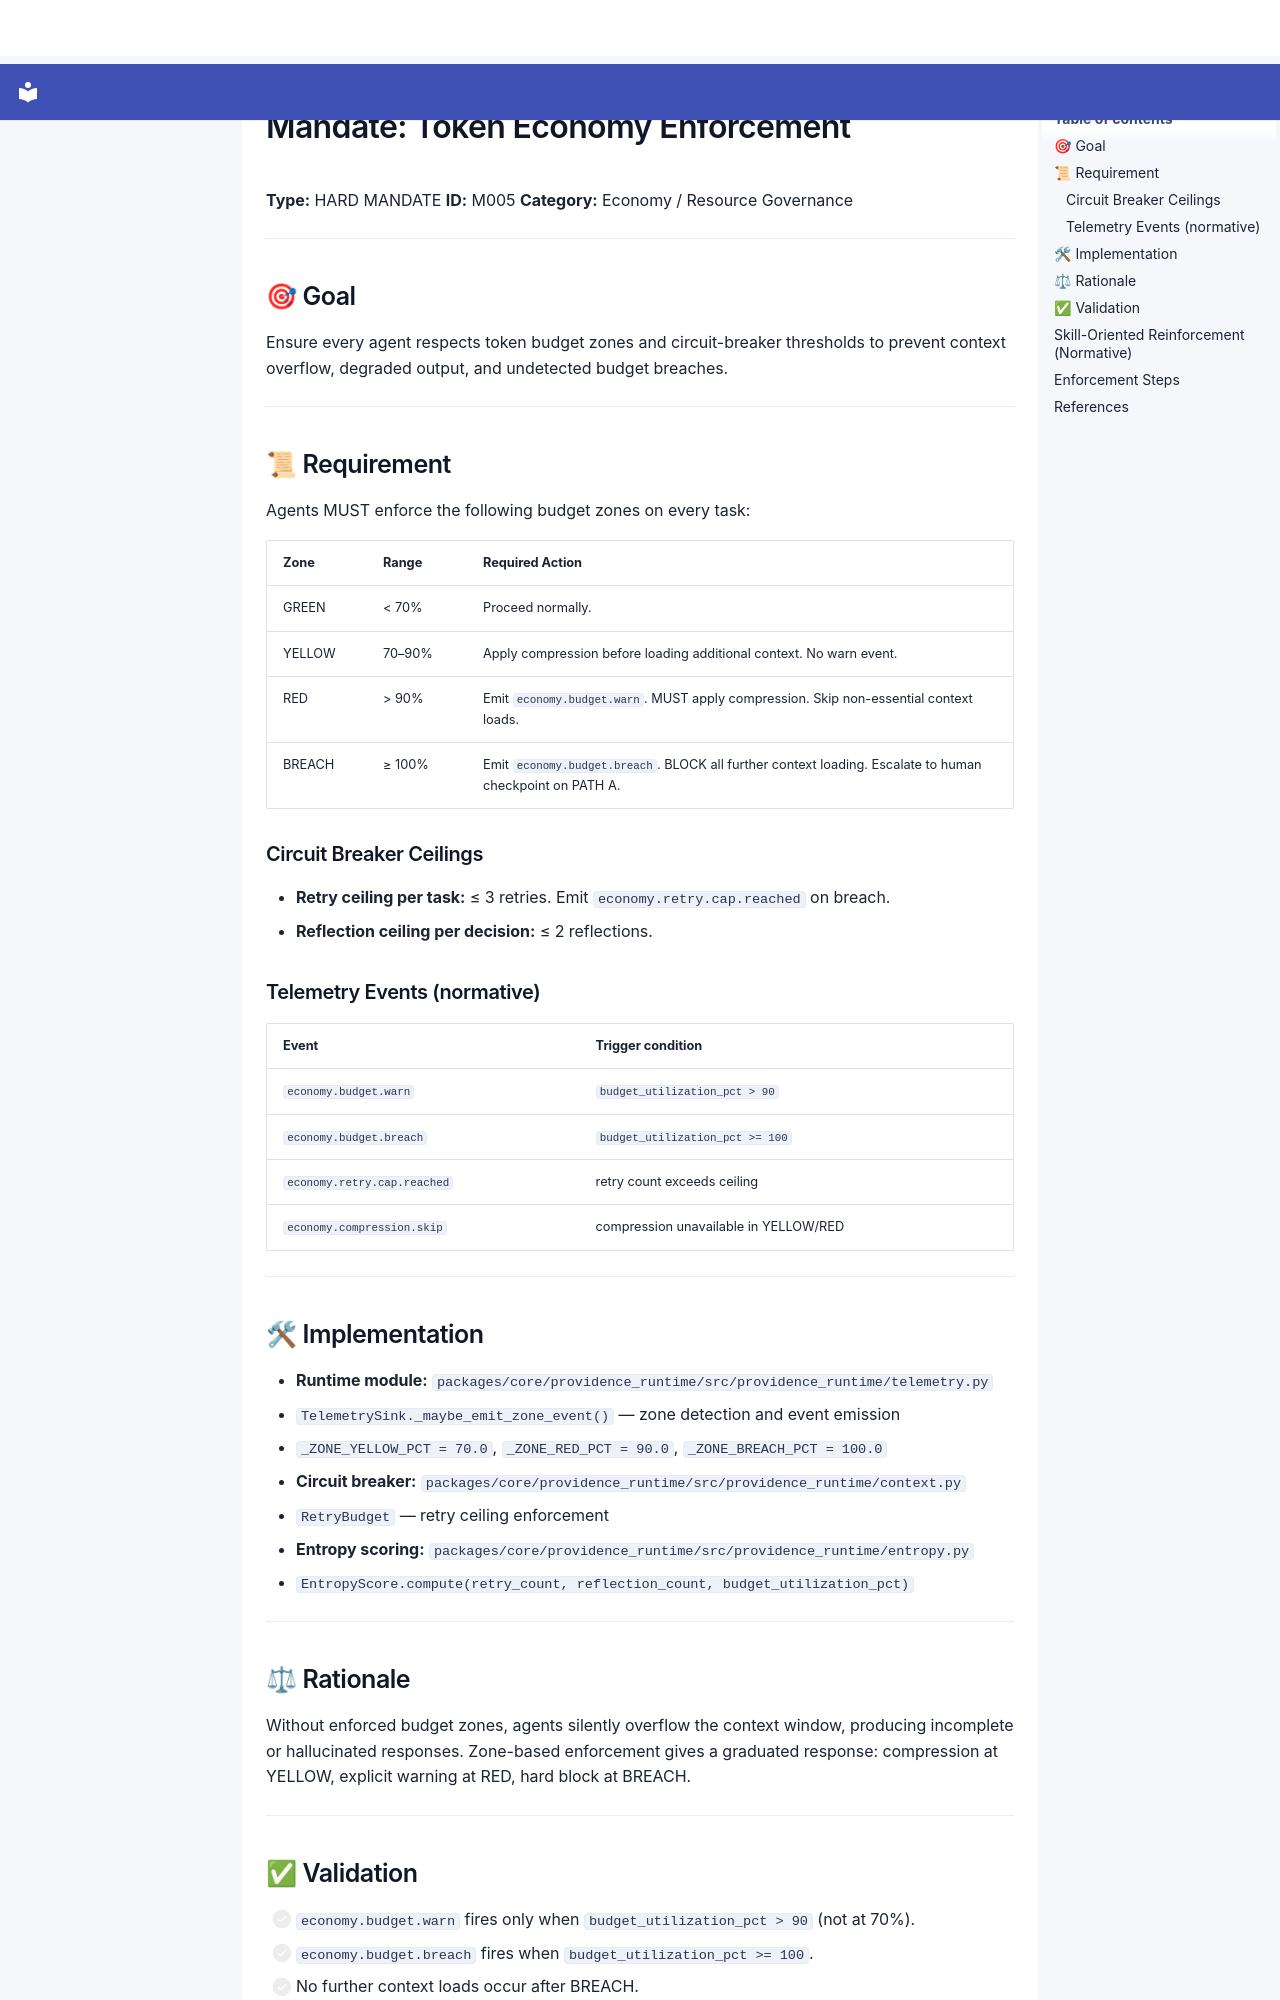

repository: SergioLacerda/providence · page: spec/canonical/core/mandates/M005_TOKEN_ECONOMY/index.html · generator: mkdocs

# Mandate: Token Economy Enforcement

**Type:** HARD MANDATE
**ID:** M005
**Category:** Economy / Resource Governance

---

## 🎯 Goal

Ensure every agent respects token budget zones and circuit-breaker thresholds to prevent
context overflow, degraded output, and undetected budget breaches.

---

## 📜 Requirement

Agents MUST enforce the following budget zones on every task:

| Zone    | Range          | Required Action                                          |
|---------|----------------|----------------------------------------------------------|
| GREEN   | < 70%          | Proceed normally.                                        |
| YELLOW  | 70–90%         | Apply compression before loading additional context. No warn event. |
| RED     | > 90%          | Emit `economy.budget.warn`. MUST apply compression. Skip non-essential context loads. |
| BREACH  | ≥ 100%         | Emit `economy.budget.breach`. BLOCK all further context loading. Escalate to human checkpoint on PATH A. |

### Circuit Breaker Ceilings

- **Retry ceiling per task:** ≤ 3 retries. Emit `economy.retry.cap.reached` on breach.
- **Reflection ceiling per decision:** ≤ 2 reflections.

### Telemetry Events (normative)

| Event                        | Trigger condition                         |
|------------------------------|-------------------------------------------|
| `economy.budget.warn`        | `budget_utilization_pct > 90`             |
| `economy.budget.breach`      | `budget_utilization_pct >= 100`           |
| `economy.retry.cap.reached`  | retry count exceeds ceiling               |
| `economy.compression.skip`   | compression unavailable in YELLOW/RED     |

---

## 🛠 Implementation

- **Runtime module:** `packages/core/providence_runtime/src/providence_runtime/telemetry.py`
  - `TelemetrySink._maybe_emit_zone_event()` — zone detection and event emission
  - `_ZONE_YELLOW_PCT = 70.0`, `_ZONE_RED_PCT = 90.0`, `_ZONE_BREACH_PCT = 100.0`
- **Circuit breaker:** `packages/core/providence_runtime/src/providence_runtime/context.py`
  - `RetryBudget` — retry ceiling enforcement
- **Entropy scoring:** `packages/core/providence_runtime/src/providence_runtime/entropy.py`
  - `EntropyScore.compute(retry_count, reflection_count, budget_utilization_pct)`

---

## ⚖ Rationale

Without enforced budget zones, agents silently overflow the context window, producing
incomplete or hallucinated responses. Zone-based enforcement gives a graduated response:
compression at YELLOW, explicit warning at RED, hard block at BREACH.

---
